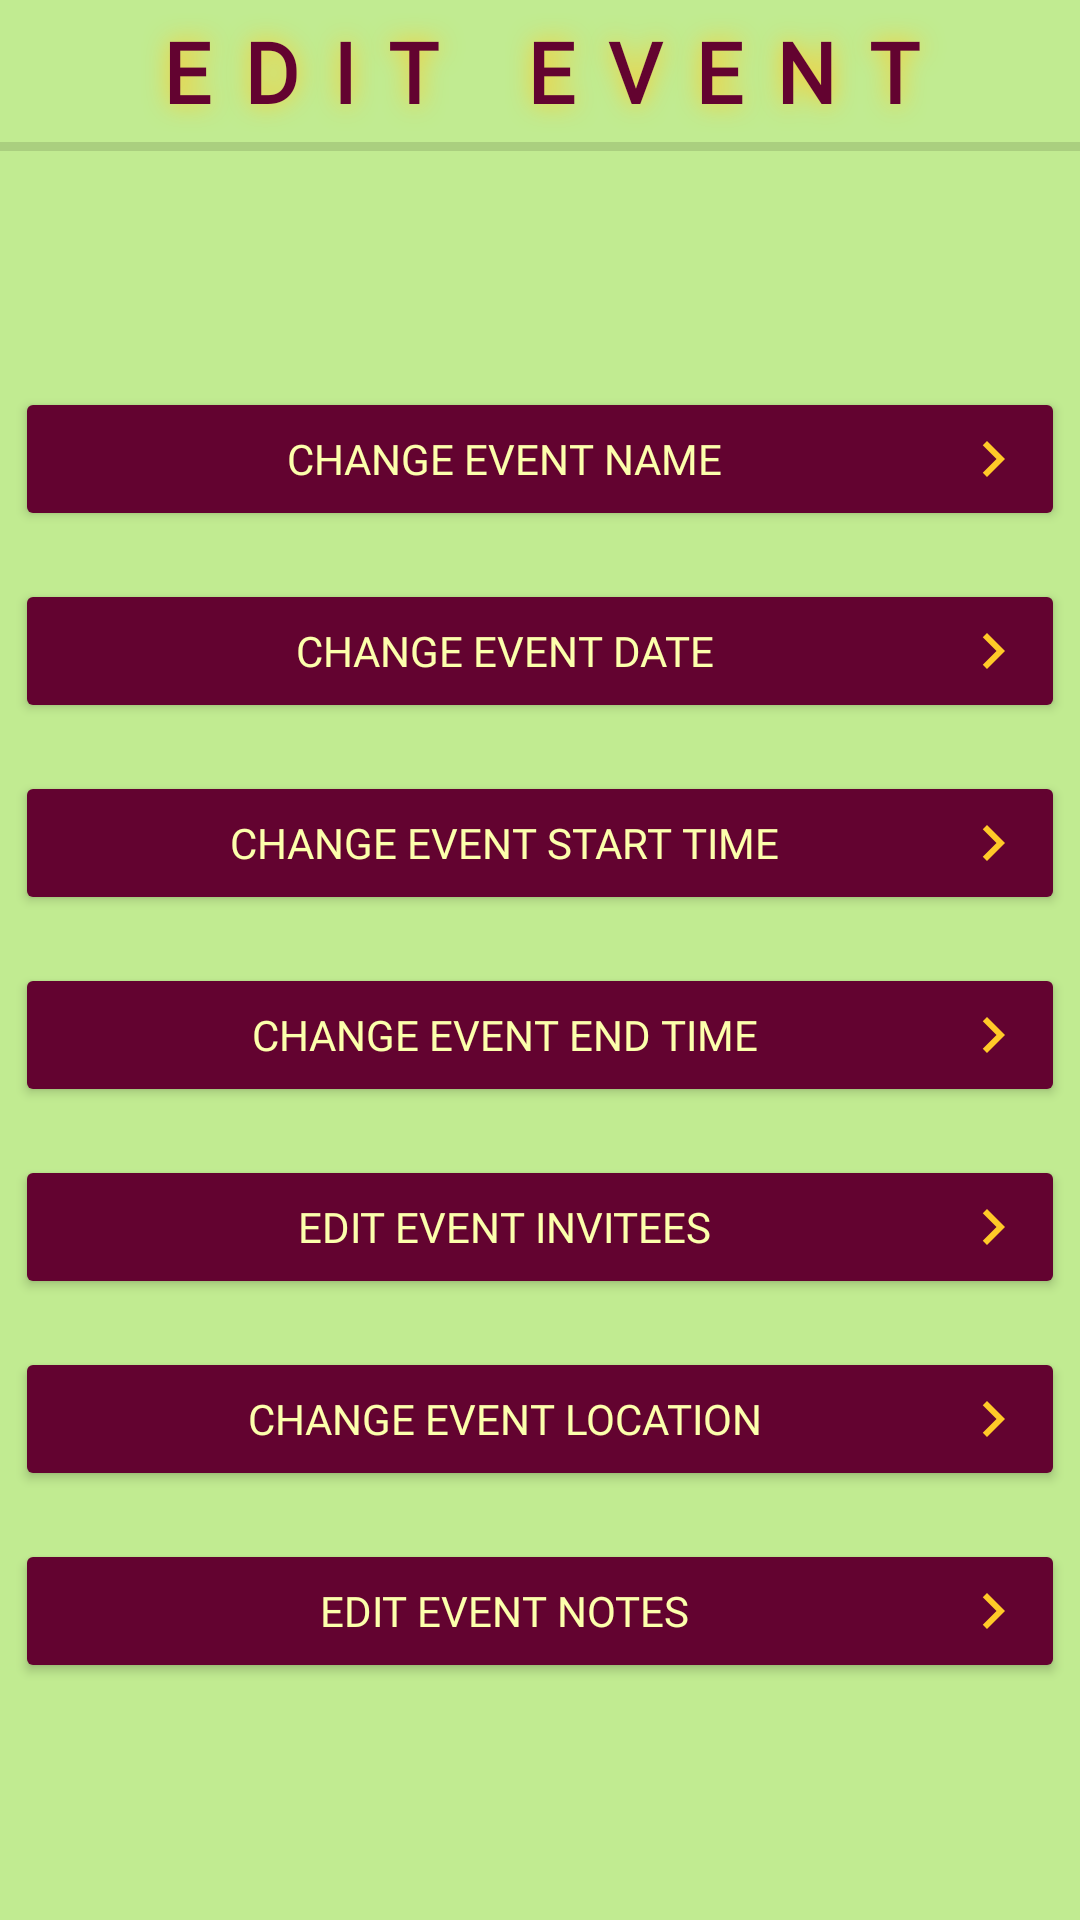

Android layout source for this screen:
<!-- AndroidManifest.xml: application theme Theme.Project_4_Event_Planner -->
<!-- res/layout/activity_edit_event.xml -->
<?xml version="1.0" encoding="utf-8"?>
<LinearLayout xmlns:android="http://schemas.android.com/apk/res/android"
    xmlns:app="http://schemas.android.com/apk/res-auto"
    xmlns:tools="http://schemas.android.com/tools"
    android:layout_width="match_parent"
    android:layout_height="match_parent"
    android:background="@color/layout_background"
    android:gravity="center_horizontal"
    android:orientation="vertical"
    tools:context=".EditEvent">

    <TextView
        style="@style/ScreenTitle"
        android:paddingVertical="5dp"
        android:text="edit event" />

    <View
        android:layout_width="match_parent"
        android:layout_height="3dp"
        android:background="?android:attr/listDivider" />

    <LinearLayout
        android:layout_width="match_parent"
        android:layout_height="match_parent"
        android:gravity="center"
        android:orientation="vertical">

        <Button
            android:id="@+id/chooseEventName"
            android:layout_width="350dp"
            android:layout_height="wrap_content"
            android:layout_margin="8dp"
            android:backgroundTint="@color/tyrian_purple"
            android:drawableEnd="@drawable/baseline_navigate_next_24"
            android:drawableTint="@color/gold_shadow"
            android:fontFamily="@font/lexend_medium"
            android:gravity="center"
            android:text="Change Event Name"
            android:textColor="@color/school_text"
            android:textSize="14sp"
            app:cornerRadius="1dp" />

        <Button
            android:id="@+id/chooseEventDate"
            android:layout_width="350dp"
            android:layout_height="wrap_content"
            android:layout_margin="8dp"
            android:backgroundTint="@color/tyrian_purple"
            android:drawableEnd="@drawable/baseline_navigate_next_24"
            android:drawableTint="@color/gold_shadow"
            android:fontFamily="@font/lexend_medium"
            android:gravity="center"
            android:text="Change Event Date"
            android:textColor="@color/school_text"
            android:textSize="14sp"
            app:cornerRadius="1dp" />

        <Button
            android:id="@+id/chooseEventStart"
            android:layout_width="350dp"
            android:layout_height="wrap_content"
            android:layout_margin="8dp"
            android:backgroundTint="@color/tyrian_purple"
            android:drawableEnd="@drawable/baseline_navigate_next_24"
            android:drawableTint="@color/gold_shadow"
            android:fontFamily="@font/lexend_medium"
            android:gravity="center"
            android:text="Change Event Start Time"
            android:textColor="@color/school_text"
            android:textSize="14sp"
            app:cornerRadius="1dp" />

        <Button
            android:id="@+id/chooseEventEnd"
            android:layout_width="350dp"
            android:layout_height="wrap_content"
            android:layout_margin="8dp"
            android:backgroundTint="@color/tyrian_purple"
            android:drawableEnd="@drawable/baseline_navigate_next_24"
            android:drawableTint="@color/gold_shadow"
            android:fontFamily="@font/lexend_medium"
            android:gravity="center"
            android:text="Change Event End Time"
            android:textColor="@color/school_text"
            android:textSize="14sp"
            app:cornerRadius="1dp" />

        <Button
            android:id="@+id/chooseEventInvitees"
            android:layout_width="350dp"
            android:layout_height="wrap_content"
            android:layout_margin="8dp"
            android:backgroundTint="@color/tyrian_purple"
            android:drawableEnd="@drawable/baseline_navigate_next_24"
            android:drawableTint="@color/gold_shadow"
            android:fontFamily="@font/lexend_medium"
            android:gravity="center"
            android:text="Edit Event Invitees"
            android:textColor="@color/school_text"
            android:textSize="14sp"
            app:cornerRadius="1dp" />

        <Button
            android:id="@+id/chooseEventLocation"
            android:layout_width="350dp"
            android:layout_height="wrap_content"
            android:layout_margin="8dp"
            android:backgroundTint="@color/tyrian_purple"
            android:drawableEnd="@drawable/baseline_navigate_next_24"
            android:drawableTint="@color/gold_shadow"
            android:fontFamily="@font/lexend_medium"
            android:gravity="center"
            android:text="Change Event Location"
            android:textColor="@color/school_text"
            android:textSize="14sp"
            app:cornerRadius="1dp" />

        <Button
            android:id="@+id/chooseEventNote"
            android:layout_width="350dp"
            android:layout_height="wrap_content"
            android:layout_margin="8dp"
            android:backgroundTint="@color/tyrian_purple"
            android:drawableEnd="@drawable/baseline_navigate_next_24"
            android:drawableTint="@color/gold_shadow"
            android:fontFamily="@font/lexend_medium"
            android:gravity="center"
            android:text="Edit Event Notes"
            android:textColor="@color/school_text"
            android:textSize="14sp"
            app:cornerRadius="1dp" />
    </LinearLayout>

</LinearLayout>
<!-- resources referenced by this layout -->
<resources>
  <color name="gold_shadow">#FFCA28</color>
  <color name="layout_background">#C1EB91</color>
  <color name="school_text">#FCFFAC</color>
  <color name="tyrian_purple">#630330</color>
  <!-- drawable baseline_navigate_next_24 (drawable) -->
  <vector android:autoMirrored="true" android:height="24dp"
      android:tint="#630336" android:viewportHeight="24"
      android:viewportWidth="24" android:width="24dp" xmlns:android="http://schemas.android.com/apk/res/android">
      <path android:fillColor="@android:color/white" android:pathData="M10,6L8.59,7.41 13.17,12l-4.58,4.59L10,18l6,-6z"/>
  </vector>
  <style name="ScreenTitle">
          <item name="android:layout_width">match_parent</item>
          <item name="android:layout_height">wrap_content</item>
          <item name="android:letterSpacing">0.4</item>
          <item name="android:gravity">center</item>
          <item name="android:textAllCaps">true</item>
          <item name="android:textSize">28sp</item>
          <item name="android:textStyle">bold</item>
          <item name="android:shadowColor">@color/gold_shadow</item>
          <item name="android:shadowRadius">20</item>
          <item name="android:textColor">@color/tyrian_purple</item>
          <item name="android:fontFamily">@font/lexend_medium</item>
      </style>
  <style name="Theme.Project_4_Event_Planner" parent="Base.Theme.Project_4_Event_Planner" />
  <style name="Base.Theme.Project_4_Event_Planner" parent="Theme.Material3.DayNight.NoActionBar">
          
          
      </style>
</resources>
